Labelled photos from "data", an image-classification folder in shkj250/nailong_dataset. The possible labels are: nailong, naiwa.

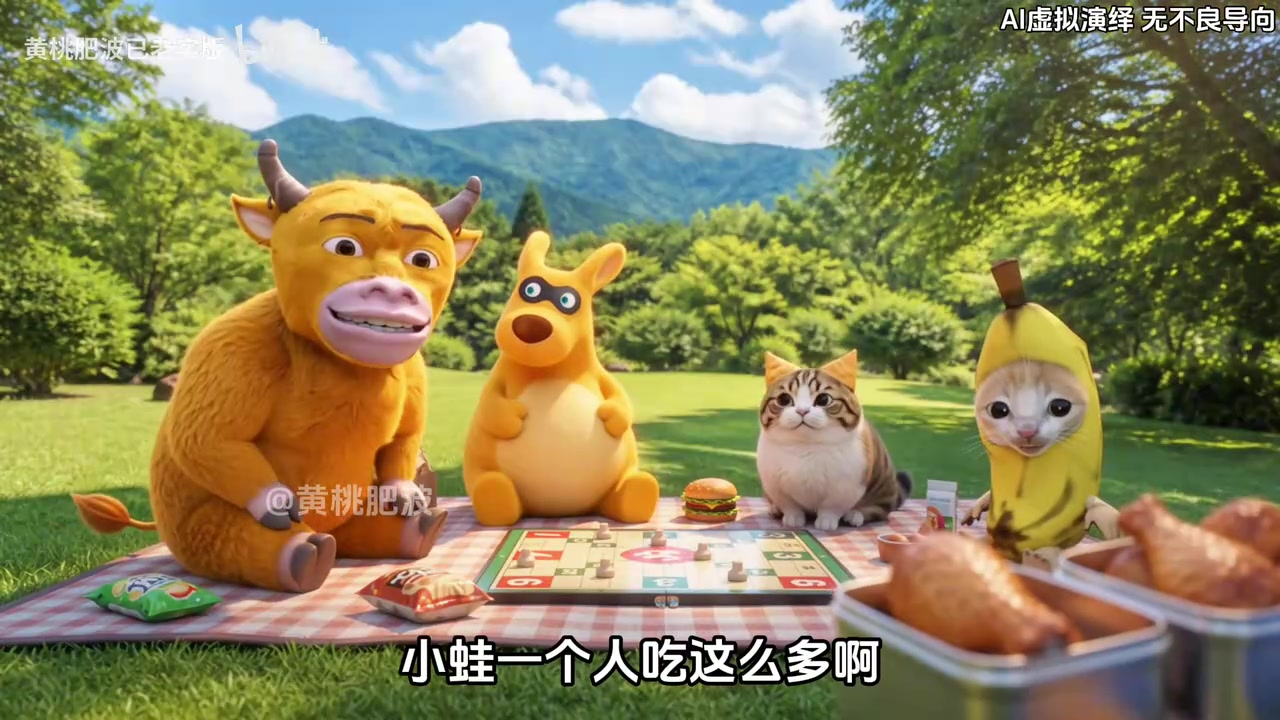
Label: naiwa

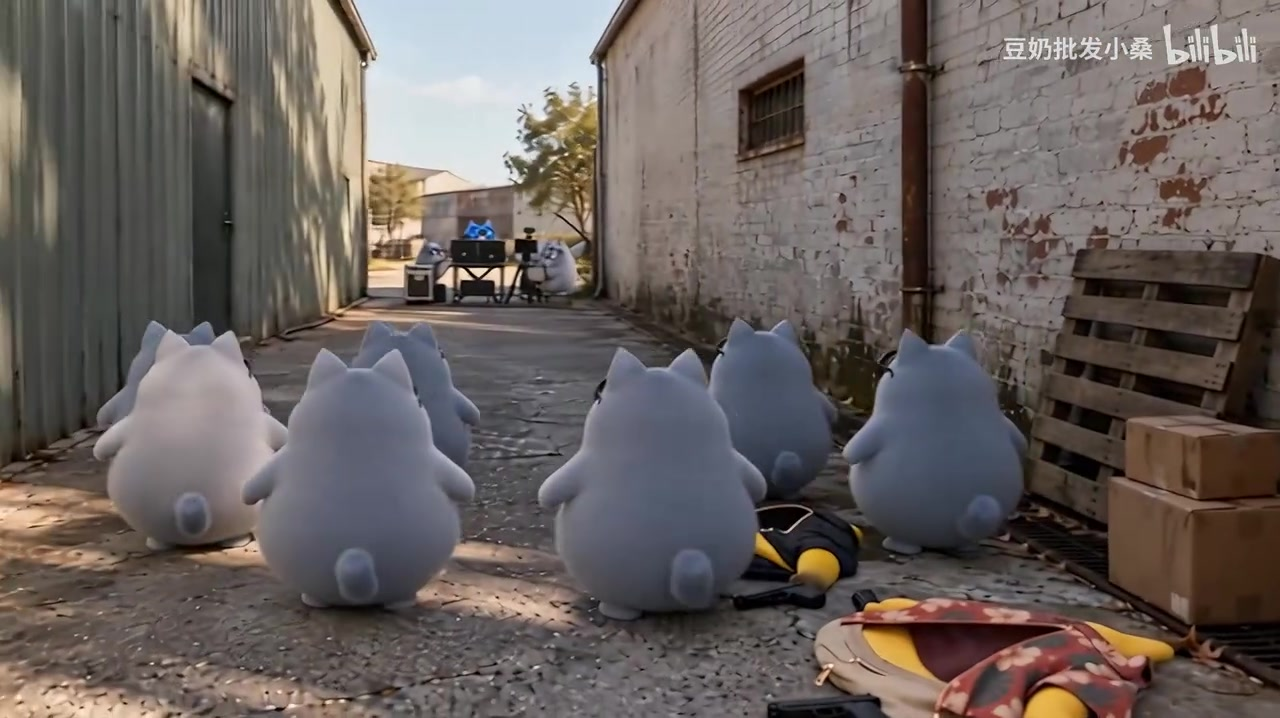
Label: naiwa

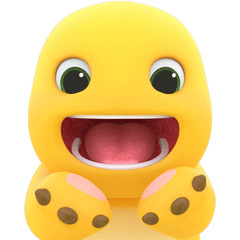
Label: nailong

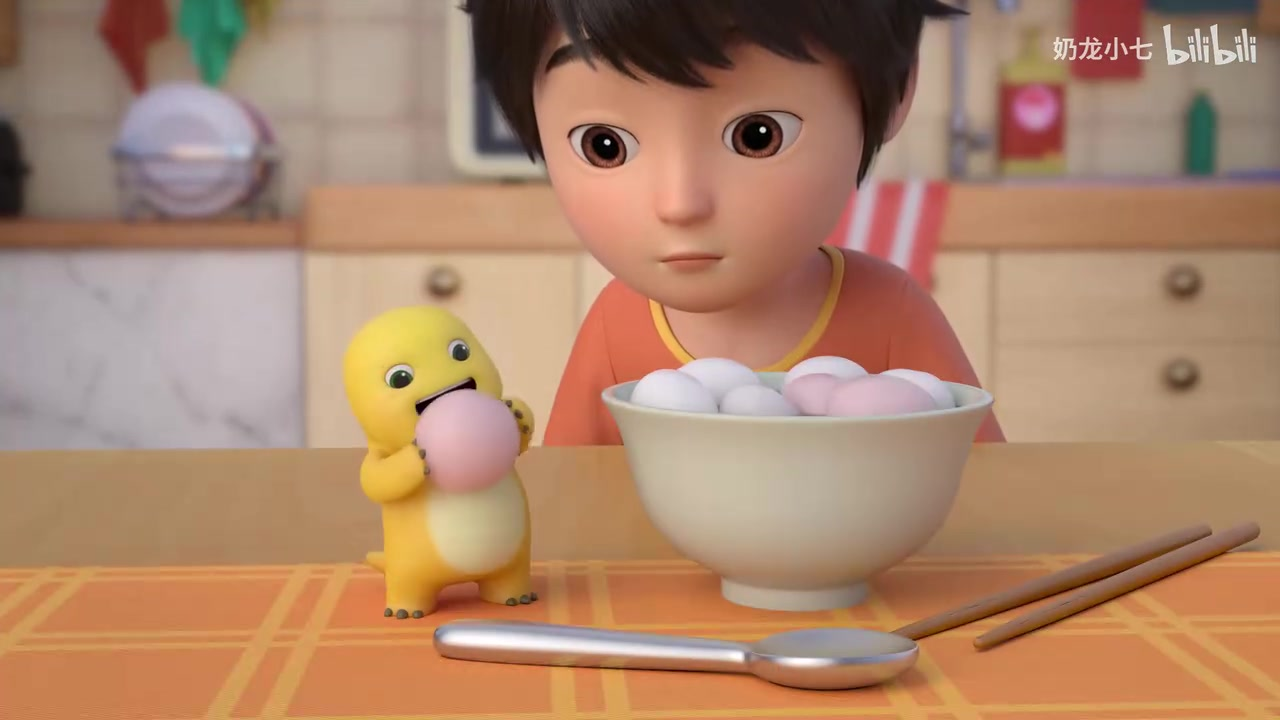
Label: nailong

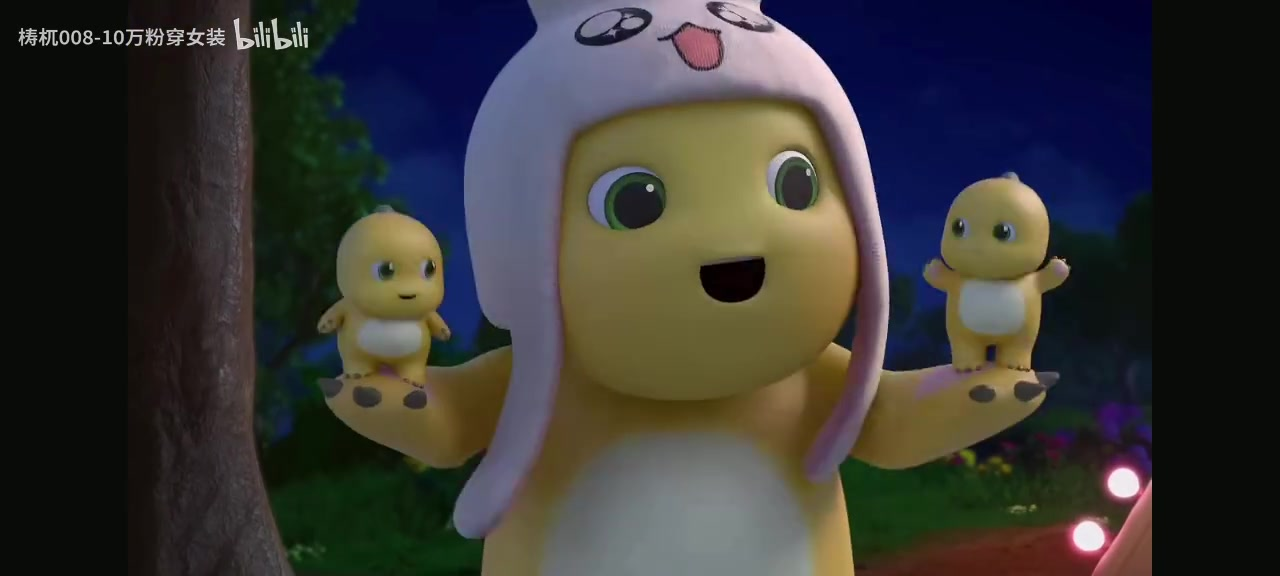
Label: nailong

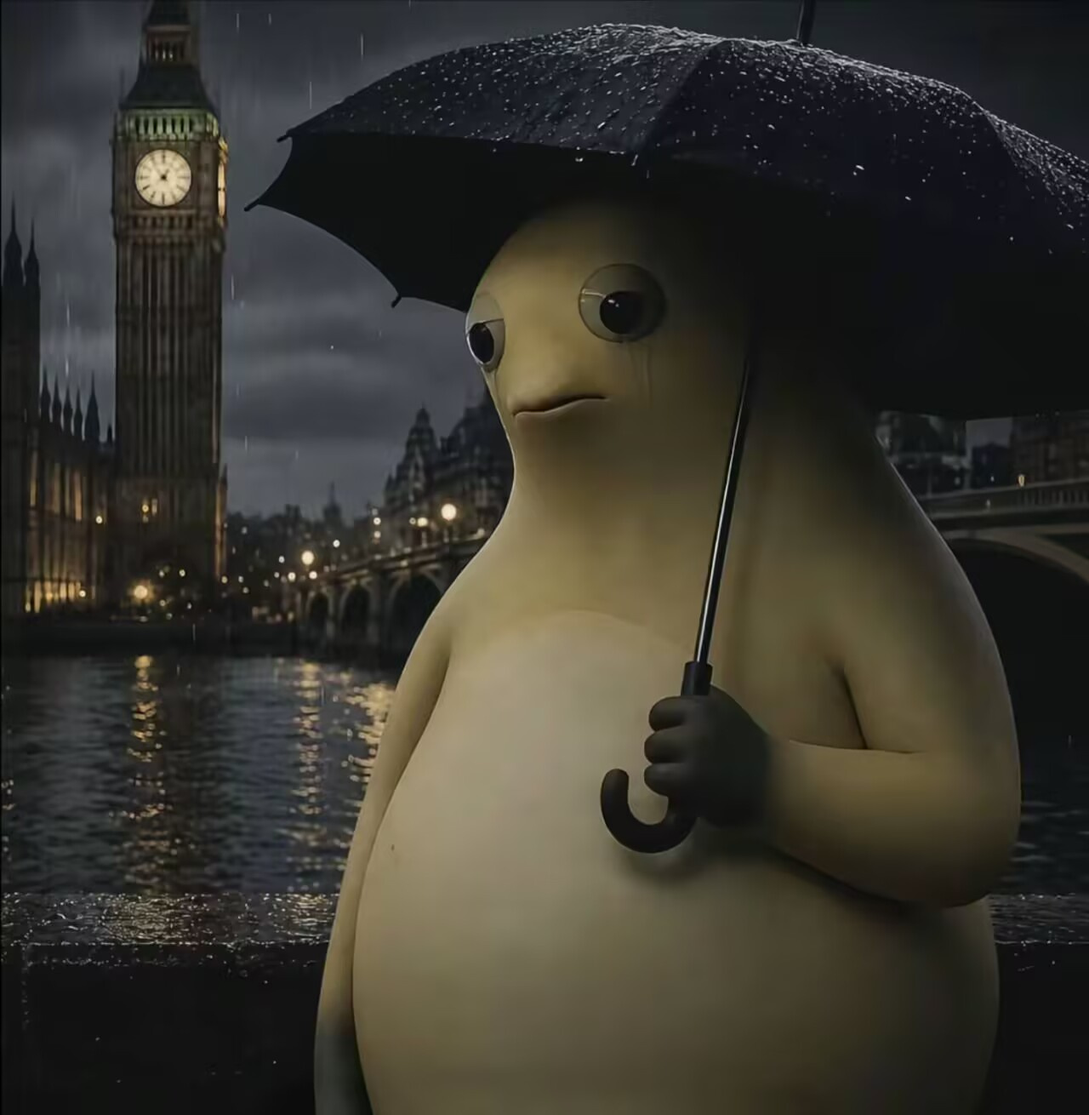
Label: naiwa
